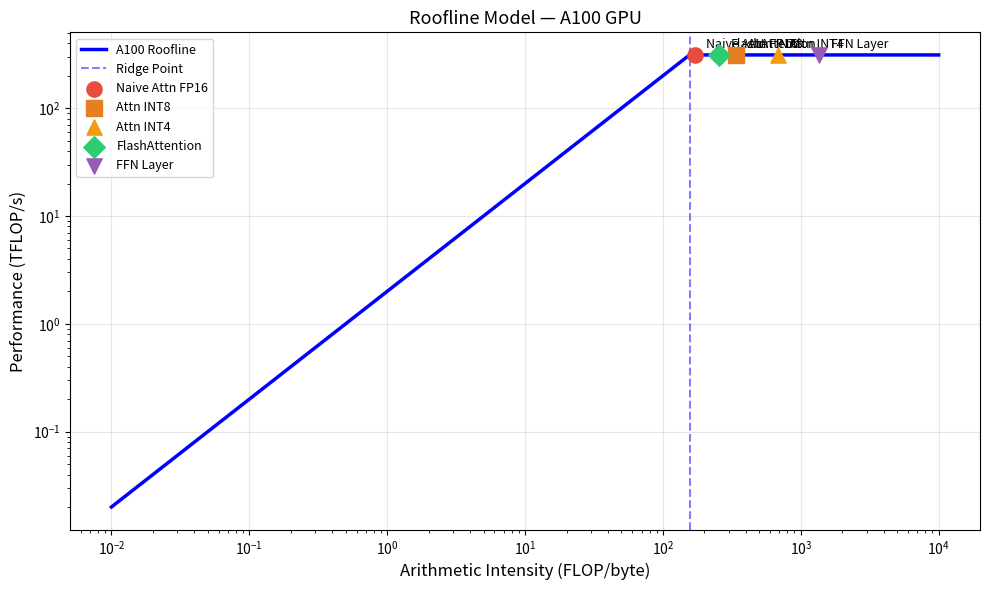

Source code (Python):
import numpy as np
import matplotlib.pyplot as plt
import os

PEAK_FLOPS_TFLOPS = 312
PEAK_BW_TBS = 2.0

def plot_roofline(operations, save_path="results/figures/roofline_model.png"):
    ai = np.logspace(-2, 4, 1000)
    perf_roof = np.minimum(PEAK_FLOPS_TFLOPS, PEAK_BW_TBS * ai)

    fig, ax = plt.subplots(figsize=(10, 6))
    ax.loglog(ai, perf_roof, 'b-', linewidth=2.5, label='A100 Roofline')
    ax.axvline(x=PEAK_FLOPS_TFLOPS/PEAK_BW_TBS, color='blue',
               linestyle='--', alpha=0.5, label='Ridge Point')

    colors = ['#e74c3c','#e67e22','#f39c12','#2ecc71','#9b59b6']
    markers = ['o','s','^','D','v']

    for (name, flops, bytes_accessed), color, marker in zip(operations, colors, markers):
        ai_val = flops / bytes_accessed
        achievable = min(PEAK_FLOPS_TFLOPS, PEAK_BW_TBS * ai_val)
        ax.scatter(ai_val, achievable, s=120, color=color,
                   marker=marker, zorder=5, label=name)
        ax.annotate(name, (ai_val, achievable),
                    textcoords="offset points", xytext=(8, 5), fontsize=9)

    ax.set_xlabel('Arithmetic Intensity (FLOP/byte)', fontsize=12)
    ax.set_ylabel('Performance (TFLOP/s)', fontsize=12)
    ax.set_title('Roofline Model — A100 GPU', fontsize=13)
    ax.legend(loc='upper left', fontsize=9)
    ax.grid(True, alpha=0.3)
    plt.tight_layout()
    os.makedirs(os.path.dirname(save_path), exist_ok=True)
    plt.savefig(save_path, dpi=150)
    print(f"Saved {save_path}")
    plt.show()

if __name__ == "__main__":
    operations = [
        ("Naive Attn FP16", 2*512*512*64, 3*512*64*2),
        ("Attn INT8",       2*512*512*64, 3*512*64*1),
        ("Attn INT4",       2*512*512*64, 3*512*64*0.5),
        ("FlashAttention",  2*512*512*64, 512*64*2 + 512*64*2),
        ("FFN Layer",       2*512*4096*1024, 3*512*1024*2),
    ]
    plot_roofline(operations)
